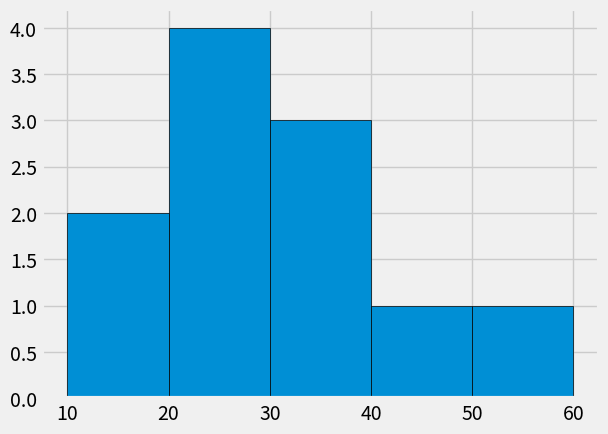

Reproduce this figure in Python. (Note: this script raises an exception after producing the figure.)
import pandas as pd
from matplotlib import pyplot as plt

plt.style.use("fivethirtyeight")

ages = [18, 19, 21, 25, 26, 26, 30, 32, 38, 45, 55]
bins = [10, 20, 30, 40, 50, 60]
plt.hist(ages, bins=bins, edgecolor="black")

# Customize the bins value
# Add the edge color

plt.axvline(median_age, color="#00DD51", label="Age Median", linewidth=2)

plt.legend()

plt.title("Ages of Respondents")
plt.xlabel("Ages")
plt.ylabel("Total Respondents")

plt.tight_layout()
plt.show()
